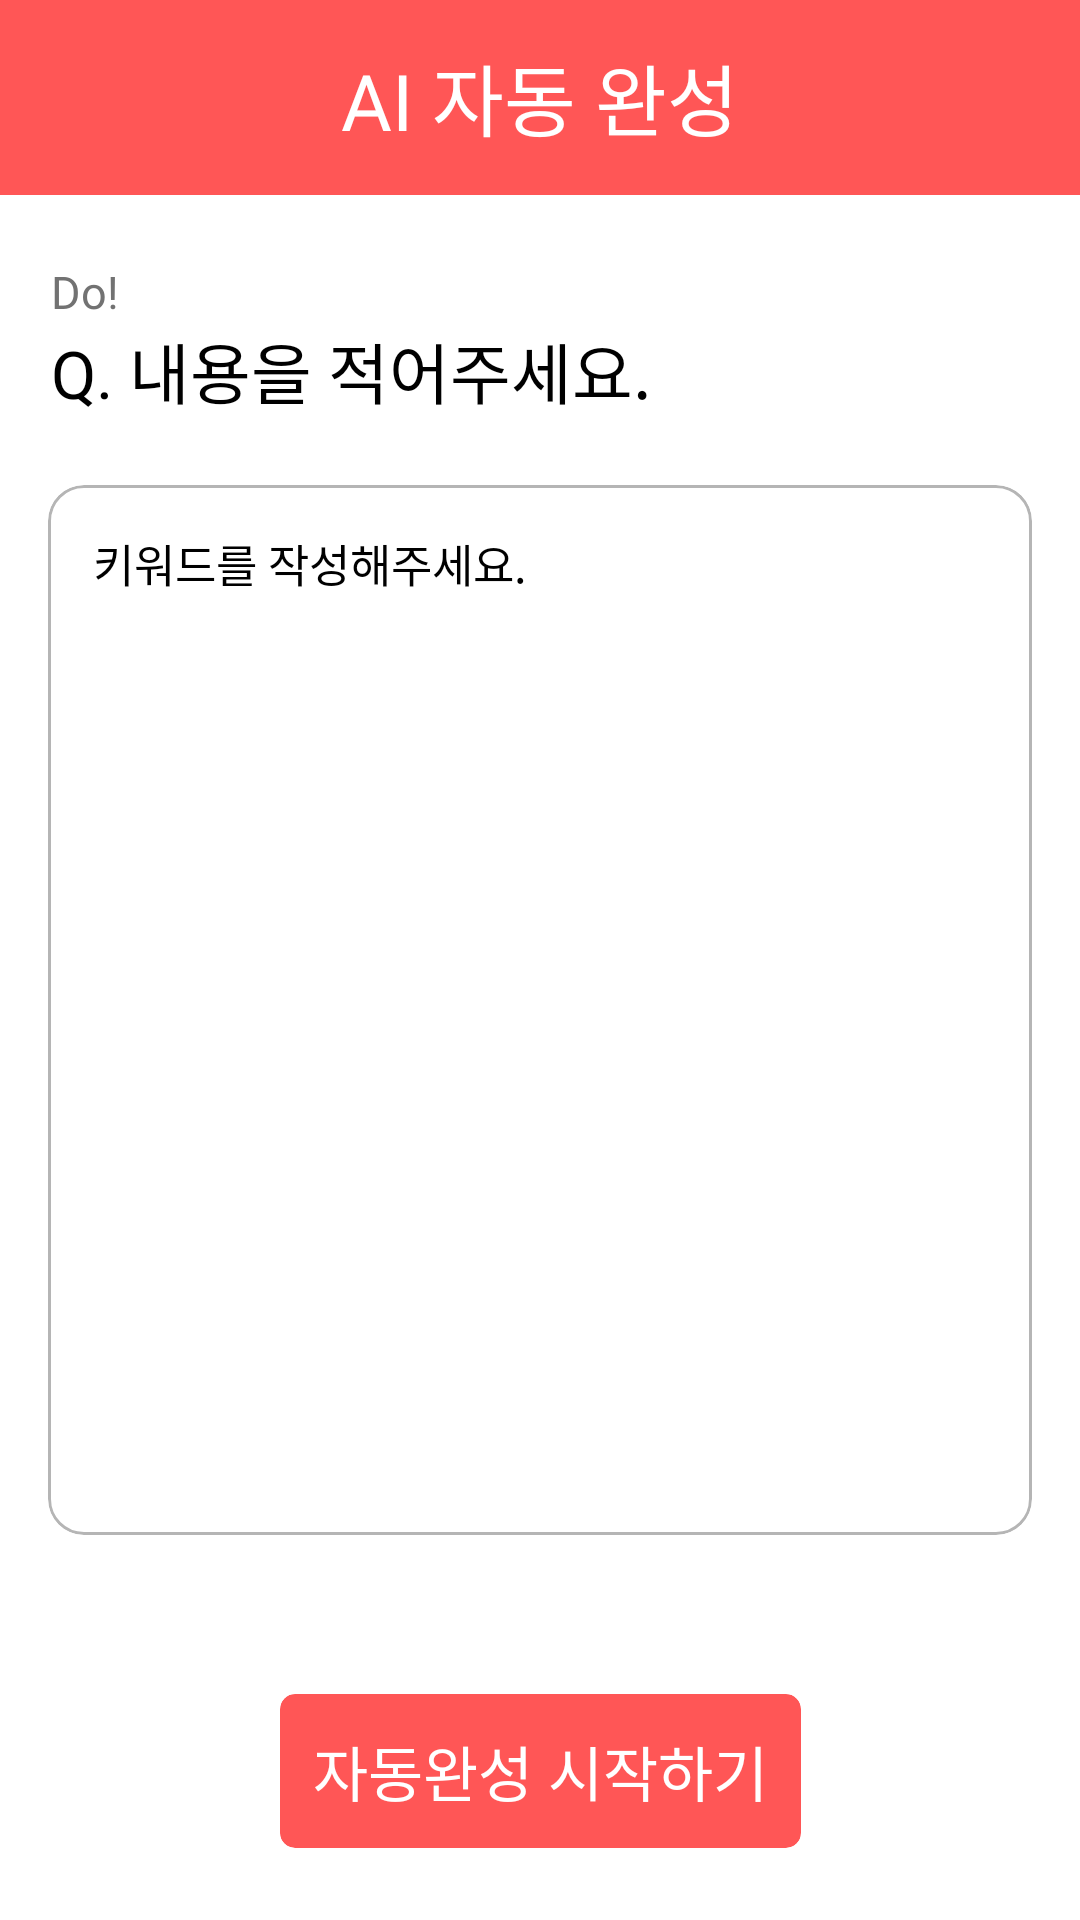

Reconstruct the res/layout file that produces this screen, plus the resources it refers to.
<!-- AndroidManifest.xml: application theme Theme.NaDo -->
<!-- res/layout/fragment_ai_write.xml -->
<?xml version="1.0" encoding="utf-8"?>
<androidx.constraintlayout.widget.ConstraintLayout xmlns:android="http://schemas.android.com/apk/res/android"
    xmlns:tools="http://schemas.android.com/tools"
    android:layout_width="match_parent"
    android:layout_height="match_parent"
    xmlns:app="http://schemas.android.com/apk/res-auto"
    android:background="@color/white"
    tools:context=".fragment.resume.AiWriteFragment">

    <LinearLayout
        android:id="@+id/linearLayout2"
        android:layout_width="match_parent"
        android:layout_height="65dp"
        android:background="@color/primary"
        android:gravity="center"
        app:layout_constraintTop_toTopOf="parent">

        <TextView
            style="@style/title_text"
            android:layout_width="wrap_content"
            android:layout_height="wrap_content"
            android:text="AI 자동 완성"
            android:textColor="@color/white" />

    </LinearLayout>

    <TextView
        android:id="@+id/title_text"
        style="@style/sub_title_text"
        android:layout_width="wrap_content"
        android:layout_height="wrap_content"
        android:layout_marginStart="17dp"
        android:text="Q. 내용을 적어주세요. "
        android:textColor="@color/black"
        app:layout_constraintStart_toStartOf="parent"
        app:layout_constraintTop_toBottomOf="@+id/textView13" />

    <TextView
        android:layout_marginTop="22dp"
        android:id="@+id/textView13"
        android:layout_width="wrap_content"
        android:layout_height="wrap_content"
        android:fontFamily="@font/spoqahansansneo_medium"
        android:text="Do!"
        android:textColor="@color/gray_4"
        android:textSize="15sp"
        app:layout_constraintStart_toStartOf="@+id/title_text"
        app:layout_constraintTop_toBottomOf="@+id/linearLayout2" />

    <com.google.android.material.card.MaterialCardView
        android:layout_marginTop="22dp"
        android:id="@+id/materialCardView"
        android:layout_width="match_parent"
        android:layout_height="350dp"
        android:layout_marginHorizontal="16dp"
        app:cardBackgroundColor="@color/white"
        app:layout_constraintTop_toBottomOf="@+id/title_text"
        app:strokeColor="@color/gray_3">

        <EditText
            android:textColorHint="@color/black"
            android:hint="키워드를 작성해주세요."
            android:id="@+id/content_input"
            android:layout_width="match_parent"
            android:layout_height="match_parent"
            android:background="@null"
            android:fontFamily="@font/spoqahansansneo_medium"
            android:gravity="top"
            android:paddingHorizontal="15dp"
            android:paddingVertical="15dp"
            android:textColor="@color/black"
            android:textSize="15sp" />

    </com.google.android.material.card.MaterialCardView>

    <androidx.cardview.widget.CardView
        app:cardElevation="0dp"
        android:id="@+id/next_button"
        android:layout_width="wrap_content"
        android:layout_height="wrap_content"
        app:cardBackgroundColor="@color/primary"
        app:cardCornerRadius="5dp"
        android:layout_marginBottom="24dp"
        app:layout_constraintBottom_toBottomOf="parent"
        app:layout_constraintEnd_toEndOf="parent"
        app:layout_constraintStart_toStartOf="parent">

        <TextView
            style="@style/button_text"
            android:layout_width="wrap_content"
            android:layout_height="wrap_content"
            android:layout_marginHorizontal="11dp"
            android:layout_marginVertical="11dp"
            android:text="자동완성 시작하기"
            android:textColor="@color/white" />

    </androidx.cardview.widget.CardView>

    <LinearLayout
        android:visibility="gone"
        android:id="@+id/button_box"
        android:layout_width="match_parent"
        android:layout_height="wrap_content"
        android:layout_marginHorizontal="14dp"
        android:layout_marginBottom="16.5dp"
        android:orientation="horizontal"
        app:layout_constraintBottom_toBottomOf="parent"
        tools:layout_editor_absoluteX="14dp">

        <LinearLayout
            android:id="@+id/button1"
            android:layout_width="0dp"
            android:layout_height="55dp"
            android:layout_marginEnd="-1dp"
            android:layout_weight="1"
            android:background="@drawable/button_background1"
            android:gravity="center">

            <TextView
                android:id="@+id/button1_text"
                style="@style/medium_text"
                android:layout_width="wrap_content"
                android:layout_height="wrap_content"
                android:layout_gravity="center"
                android:text="이전"
                android:textColor="@color/black" />

        </LinearLayout>

        <LinearLayout
            android:id="@+id/button2"
            android:layout_width="0dp"
            android:layout_height="55dp"
            android:layout_marginStart="-1dp"
            android:layout_weight="1"
            android:background="@drawable/button_background2"
            android:gravity="center"
            app:strokeColor="@color/primary">

            <TextView
                android:id="@+id/button2_text"
                style="@style/medium_text"
                android:layout_width="wrap_content"
                android:layout_height="wrap_content"
                android:layout_gravity="center"
                android:text="저장"
                android:textColor="@color/black" />


        </LinearLayout>

    </LinearLayout>

    <androidx.cardview.widget.CardView
        android:visibility="gone"
        android:id="@+id/tooltip_button"
        android:layout_width="60dp"
        android:layout_height="60dp"
        app:cardBackgroundColor="@color/primary"
        app:cardCornerRadius="30dp"
        app:cardElevation="0dp"
        android:layout_marginBottom="35dp"
        app:layout_constraintBottom_toTopOf="@+id/button_box"
        app:layout_constraintEnd_toEndOf="@+id/button_box">

        <TextView
            android:layout_width="wrap_content"
            android:layout_height="wrap_content"
            android:layout_gravity="center"
            android:fontFamily="@font/spoqahansansneo_bold"
            android:text="\?"
            android:textColor="@color/white"
            android:textSize="30sp" />

    </androidx.cardview.widget.CardView>

    <TextView
        android:visibility="gone"
        android:id="@+id/tooltip_text"
        android:layout_marginEnd="18dp"
        android:layout_marginBottom="8dp"
        style="@style/medium_text"
        android:layout_width="wrap_content"
        android:layout_height="wrap_content"
        android:text="모르는 것이 있을 때 ? 클릭!"
        android:textColor="@color/gray_4"
        app:layout_constraintBottom_toBottomOf="@+id/tooltip_button"
        app:layout_constraintEnd_toStartOf="@+id/tooltip_button" />

</androidx.constraintlayout.widget.ConstraintLayout>
<!-- resources referenced by this layout -->
<resources>
  <color name="black">#FF000000</color>
  <color name="gray_3">#B5B5B5</color>
  <color name="gray_4">#727272</color>
  <color name="primary">#FF5656</color>
  <color name="white">#FFFFFFFF</color>
  <!-- drawable button_background1 (drawable) -->
  <shape
      xmlns:android="http://schemas.android.com/apk/res/android"
      android:shape="rectangle">
      <stroke
          android:color="@color/primary"
          android:width="2dp"/>
      <corners
          android:bottomLeftRadius="5dp"
          android:topLeftRadius="5dp"/>
  </shape>
  <!-- drawable button_background2 (drawable) -->
  <shape
      xmlns:android="http://schemas.android.com/apk/res/android"
      android:shape="rectangle">
      <stroke
          android:color="@color/primary"
          android:width="2dp"/>
      <corners
          android:topRightRadius="5dp"
          android:bottomRightRadius="5dp"/>
  </shape>
  <style name="button_text">
          <item name="android:textSize">20sp</item>
          <item name="fontFamily">@font/spoqahansansneo_bold</item>
      </style>
  <style name="medium_text">
          <item name="android:textSize">18sp</item>
          <item name="fontFamily">@font/spoqahansansneo_medium</item>
      </style>
  <style name="sub_title_text">
          <item name="android:textSize">22sp</item>
          <item name="fontFamily">@font/spoqahansansneo_bold</item>
      </style>
  <style name="title_text">
          <item name="android:textSize">26sp</item>
          <item name="fontFamily">@font/spoqahansansneo_bold</item>
      </style>
  <style name="Theme.NaDo" parent="Base.Theme.NaDo" />
  <style name="Base.Theme.NaDo" parent="Theme.Material3.DayNight.NoActionBar">
          <item name="android:windowLightStatusBar">true</item>
          <item name="android:statusBarColor">@color/white</item>
          <item name="android:windowIsTranslucent">true</item>
  경        <item name="android:textSelectHandle">@color/primary</item>
          <item name="android:colorControlActivated">@color/primary</item>
          <item name="android:textColorHighlight">@color/textColorHighlight</item>
      </style>
  <color name="textColorHighlight">#FFCCCC</color>
</resources>
